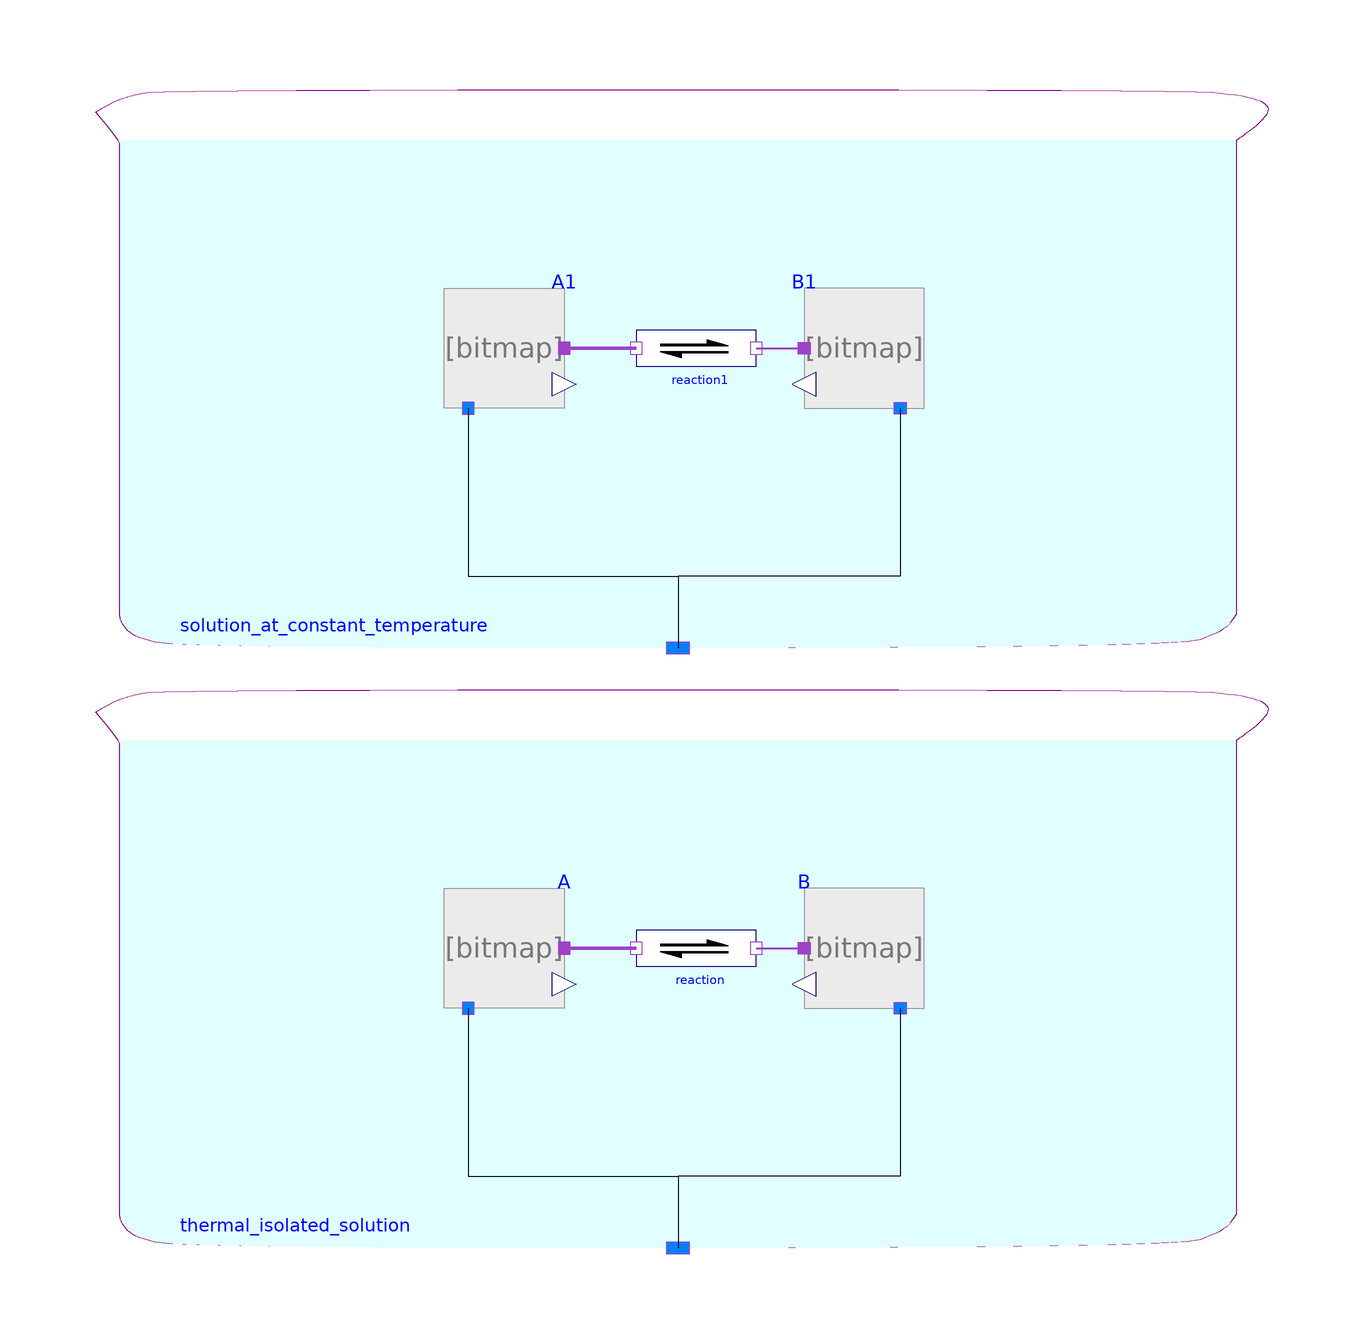

The component connection diagram of the Modelica model below, drawn from its own Placement and Line annotations.

model ExothermicReaction
    "Exothermic reaction in ideally thermal isolated solution and in constant temperature conditions"

       extends Modelica.Icons.Example;

      parameter Modelica.SIunits.MolarEnergy ReactionEnthalpy=-55000;

      Components.Solution thermal_isolated_solution(ConstantTemperature=false)
        annotation (Placement(transformation(extent={{-100,-100},{98,-6}})));
      Components.Substance A( amountOfSubstance_start=0.9)
        annotation (Placement(transformation(extent={{-40,-60},{-20,-40}})));
      Components.Reaction reaction
        annotation (Placement(transformation(extent={{-8,-60},{12,-40}})));
      Components.Substance B( amountOfSubstance_start=0.1, substanceData(DfH=ReactionEnthalpy))
        annotation (Placement(transformation(extent={{40,-60},{20,-40}})));

      Components.Solution solution_at_constant_temperature
        annotation (Placement(transformation(extent={{-100,0},{98,94}})));
      Components.Substance A1(amountOfSubstance_start=0.9)
        annotation (Placement(transformation(extent={{-40,40},{-20,60}})));
      Components.Reaction reaction1
        annotation (Placement(transformation(extent={{-8,40},{12,60}})));
      Components.Substance B1(amountOfSubstance_start=0.1, substanceData(DfH=-ReactionEnthalpy))
        annotation (Placement(transformation(extent={{40,40},{20,60}})));

      Modelica.SIunits.HeatFlowRate q
      "Heat flow to environment to reach constant temperature";
      Modelica.SIunits.Temperature t
      "Temperature if the solution is ideally thermal isolated from environment";
    equation
      q = -solution_at_constant_temperature.heatFromEnvironment;

      t = thermal_isolated_solution.solution.T;

      connect(A.port_a, reaction.substrates[1]) annotation (Line(
          points={{-20,-50},{-8,-50}},
          color={158,66,200},
          thickness=1,
          smooth=Smooth.None));
      connect(reaction.products[1], B.port_a) annotation (Line(
          points={{12,-50},{20,-50}},
          color={158,66,200},
          thickness=1,
          smooth=Smooth.None));
      connect(B.solution, thermal_isolated_solution.solution) annotation (Line(
          points={{36,-60},{36,-88},{-1,-88},{-1,-100}},
          color={0,0,0},
          smooth=Smooth.None));
      connect(A.solution, thermal_isolated_solution.solution) annotation (Line(
            points={{-36,-60},{-36,-88},{-1,-88},{-1,-100}}, smooth=Smooth.None));
      connect(A1.port_a, reaction1.substrates[1]) annotation (Line(
          points={{-20,50},{-8,50}},
          color={158,66,200},
          thickness=1,
          smooth=Smooth.None));
      connect(reaction1.products[1], B1.port_a) annotation (Line(
          points={{12,50},{20,50}},
          color={158,66,200},
          thickness=1,
          smooth=Smooth.None));
      connect(B1.solution, solution_at_constant_temperature.solution) annotation (
          Line(
          points={{36,40},{36,12},{-1,12},{-1,0}},
          color={0,0,0},
          smooth=Smooth.None));
      connect(A1.solution, solution_at_constant_temperature.solution) annotation (
          Line(points={{-36,40},{-36,12},{-1,12},{-1,0}}, smooth=Smooth.None));
      annotation ( Documentation(revisions="<html>
<p><i>2015</i></p>
<p>Marek Matejak, Charles University, Prague, Czech Republic </p>
</html>"),
        experiment(StopTime=0.001));
    end ExothermicReaction;